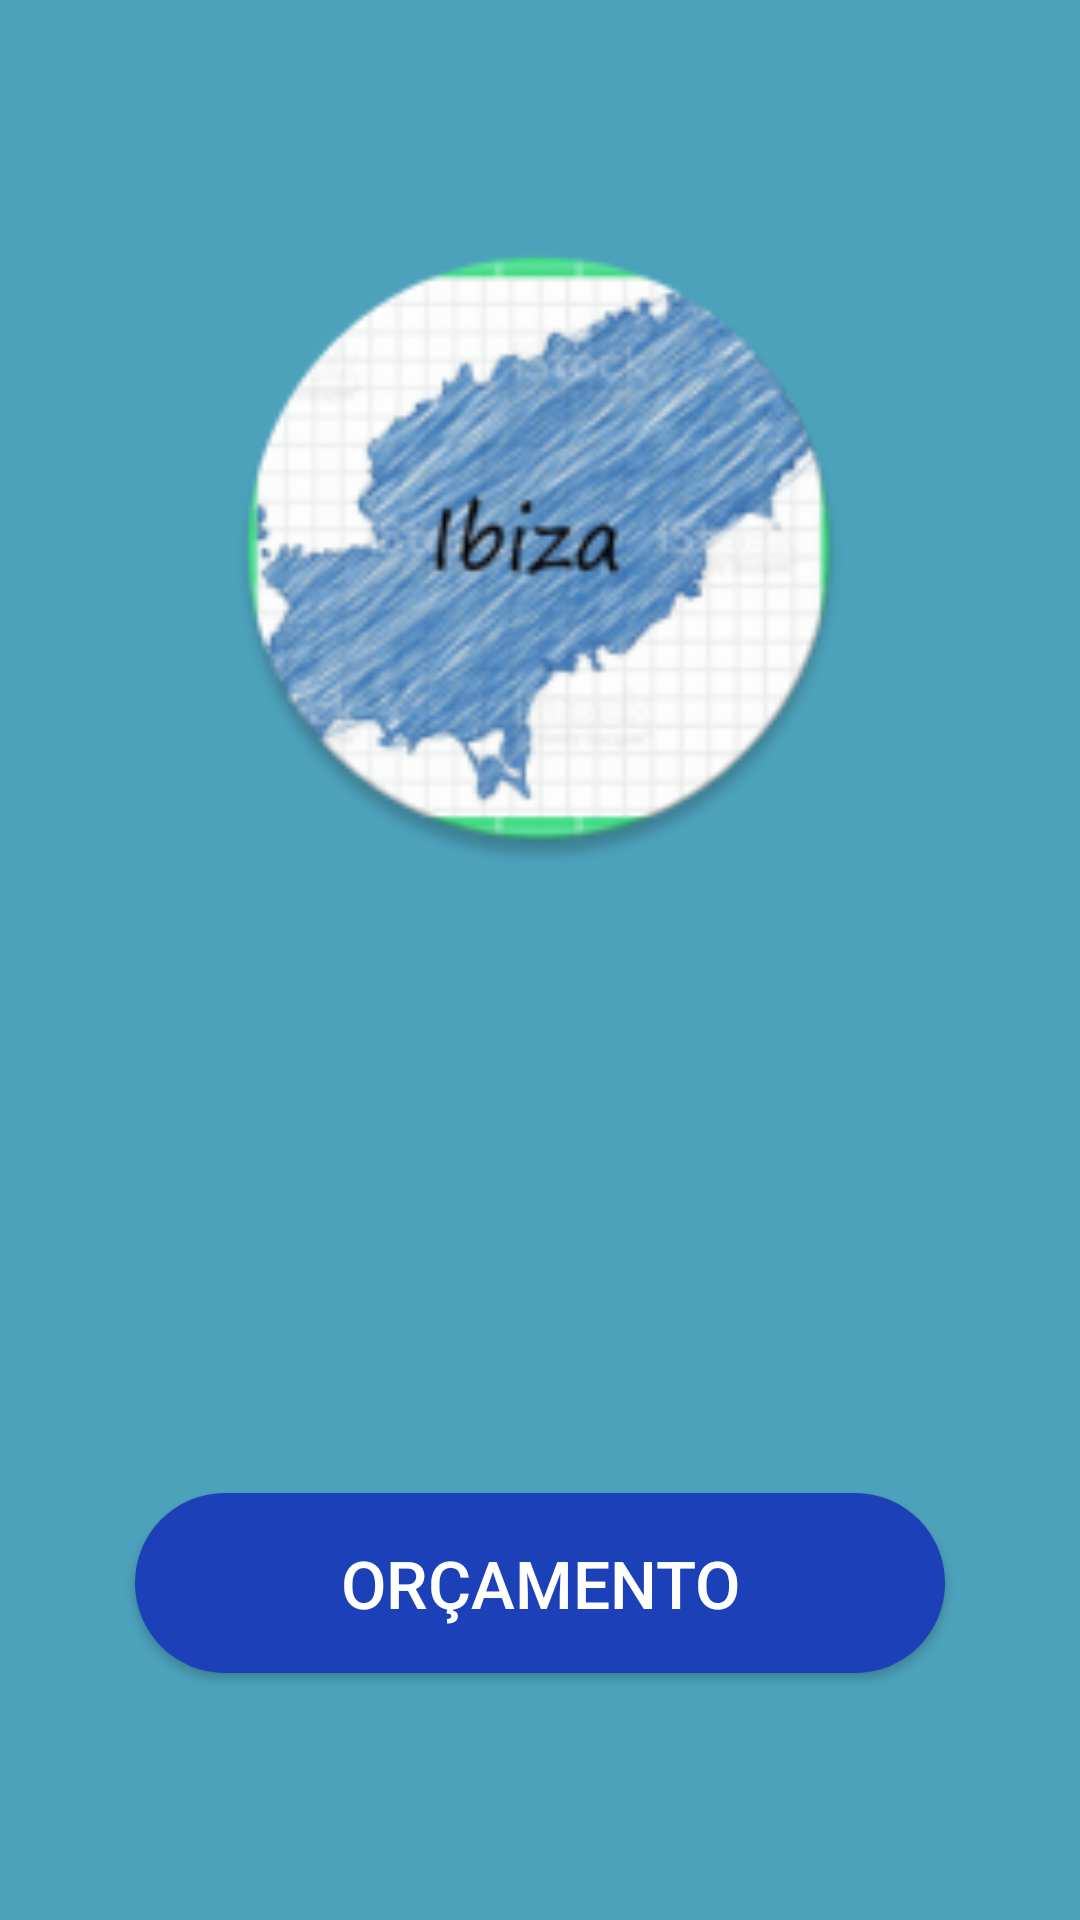

Android layout source for this screen:
<!-- AndroidManifest.xml: application theme Theme.Orçamento -->
<!-- res/layout/activity_main.xml -->
<?xml version="1.0" encoding="utf-8"?>
<androidx.constraintlayout.widget.ConstraintLayout xmlns:android="http://schemas.android.com/apk/res/android"
    xmlns:app="http://schemas.android.com/apk/res-auto"
    xmlns:tools="http://schemas.android.com/tools"
    android:layout_width="match_parent"
    android:layout_height="match_parent"
    android:background="#4CA1BB"
    android:padding="0dp"
    android:paddingStart="0dp"
    android:paddingLeft="0dp"
    android:paddingTop="0dp"
    android:paddingEnd="0dp"
    android:paddingRight="0dp"
    android:paddingBottom="0dp"
    android:textAlignment="center"
    tools:context=".MainActivity">

    <ImageView
        android:id="@+id/Logoid"
        android:layout_width="268dp"
        android:layout_height="211dp"
        android:background="#4CA1BB"
        android:src="@mipmap/ic_launcher_round"
        app:layout_constraintBottom_toBottomOf="parent"
        app:layout_constraintEnd_toEndOf="parent"
        app:layout_constraintHorizontal_bias="0.496"
        app:layout_constraintStart_toStartOf="parent"
        app:layout_constraintTop_toTopOf="parent"
        app:layout_constraintVertical_bias="0.18"
        tools:ignore="MissingConstraints" />

    <Button

        android:id="@+id/orcamento"
        android:layout_width="270dp"
        android:layout_height="60dp"
        android:background="@drawable/bordaarredondadabotton"
        android:text="Orçamento"
        android:textColor="#FFFFFF"
        android:textSize="22sp"
        app:layout_constraintBottom_toBottomOf="parent"
        app:layout_constraintEnd_toEndOf="parent"
        app:layout_constraintStart_toStartOf="parent"
        app:layout_constraintTop_toTopOf="parent"
        app:layout_constraintVertical_bias="0.858" />

</androidx.constraintlayout.widget.ConstraintLayout>
<!-- resources referenced by this layout -->
<resources>
  <!-- drawable bordaarredondadabotton (drawable) -->
  <?xml version="1.0" encoding="UTF-8"?>
  <shape xmlns:android="http://schemas.android.com/apk/res/android">
      <solid android:color="#1B40B7" />
      <padding android:left="0dp" android:top="0dp"
          android:right="0dp" android:bottom="0dp" />
      <corners android:radius="1000dp" />
  </shape>
  <!-- mipmap ic_launcher_round: png bitmap (mipmap-hdpi, 10212 bytes) -->
  <style name="Theme.Orçamento" parent="Theme.MaterialComponents.DayNight.DarkActionBar">
          
          <item name="colorPrimary">@color/purple_500</item>
          <item name="colorPrimaryVariant">@color/purple_700</item>
          <item name="colorOnPrimary">@color/white</item>
          
          <item name="colorSecondary">@color/teal_200</item>
          <item name="colorSecondaryVariant">@color/teal_700</item>
          <item name="colorOnSecondary">@color/black</item>
          
          <item name="android:statusBarColor" tools:targetApi="l">?attr/colorPrimaryVariant</item>
          
      </style>
  <!-- not gathered from this repository: default colours our renderer supplied (Android Studio template values) -->
  <color name="purple_500">#FF6200EE</color>
  <color name="purple_700">#FF3700B3</color>
  <color name="teal_200">#FF03DAC5</color>
  <color name="teal_700">#FF018786</color>
  <color name="black">#FF000000</color>
  <color name="white">#FFFFFFFF</color>
</resources>
